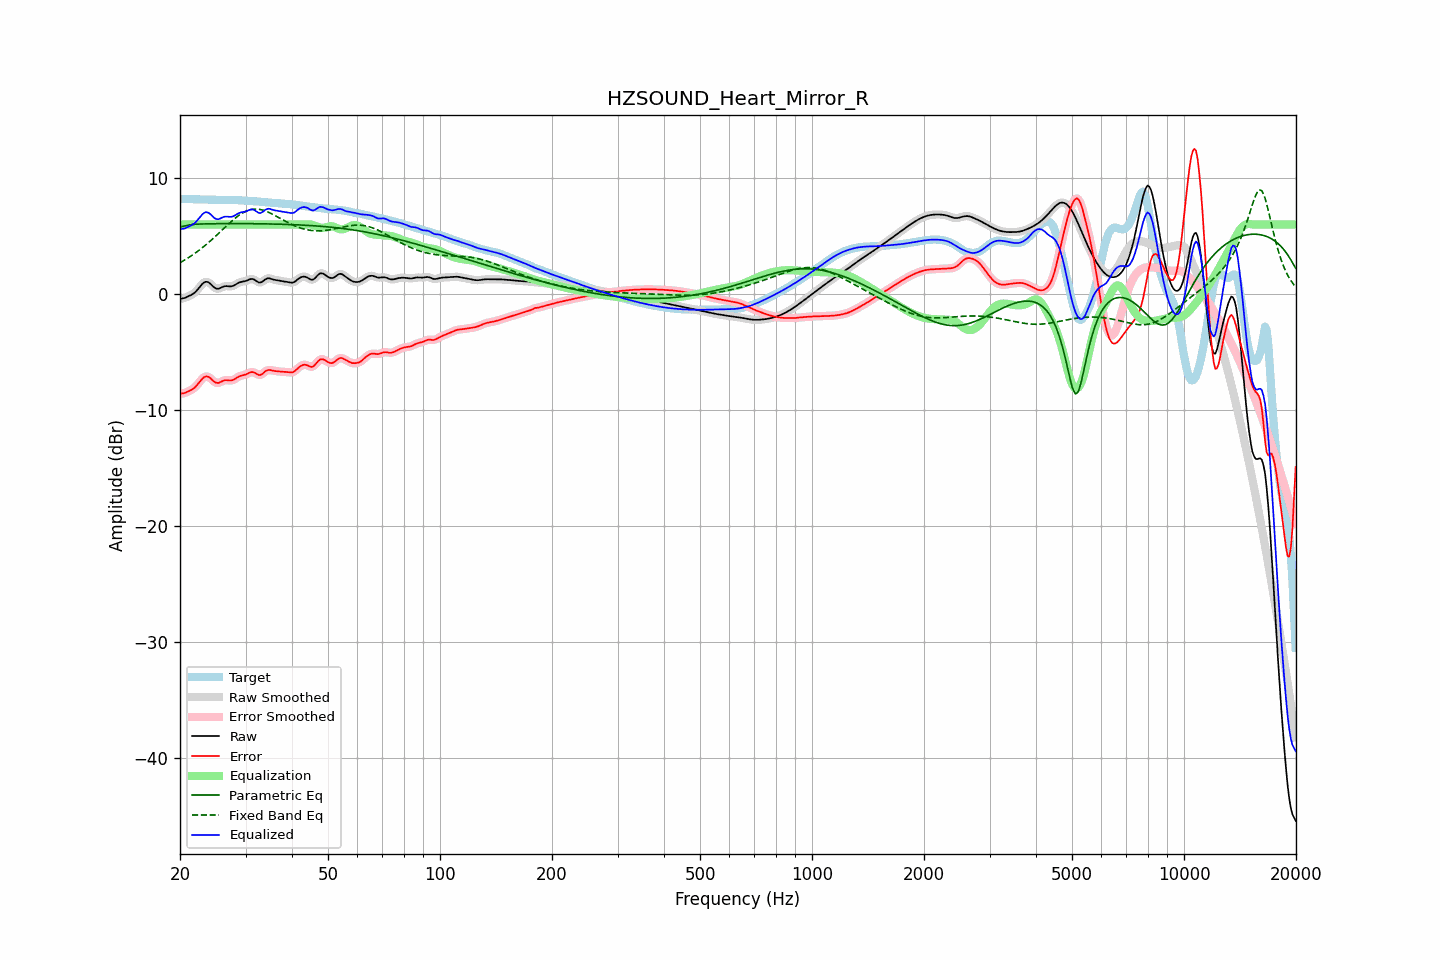

The data file committed next to this chart (first rows):
frequency, raw, error, smoothed, error_smoothed, equalization, parametric_eq, fixed_band_eq, equalized_raw, equalized_smoothed, target
20.00, -0.41, -8.60, -0.41, -8.60, 6.00, 5.79, 2.71, 5.59, 5.59, 8.19
20.20, -0.38, -8.58, -0.39, -8.58, 6.00, 5.82, 2.79, 5.62, 5.61, 8.19
20.40, -0.36, -8.55, -0.36, -8.56, 6.00, 5.86, 2.87, 5.64, 5.64, 8.20
20.61, -0.33, -8.53, -0.32, -8.52, 6.00, 5.89, 2.95, 5.67, 5.68, 8.20
20.81, -0.27, -8.46, -0.27, -8.47, 6.00, 5.93, 3.03, 5.73, 5.73, 8.20
21.02, -0.20, -8.40, -0.21, -8.40, 6.00, 5.95, 3.12, 5.80, 5.79, 8.20
21.23, -0.14, -8.33, -0.14, -8.33, 6.00, 5.98, 3.21, 5.86, 5.86, 8.20
21.44, -0.07, -8.26, -0.07, -8.26, 6.00, 6.00, 3.30, 5.93, 5.93, 8.19
21.66, 0.02, -8.17, 0.01, -8.17, 6.00, 6.01, 3.40, 6.02, 6.01, 8.19
21.87, 0.11, -8.07, 0.12, -8.07, 6.00, 6.02, 3.49, 6.11, 6.12, 8.18
22.09, 0.24, -7.94, 0.25, -7.93, 6.00, 6.03, 3.59, 6.24, 6.25, 8.18
22.31, 0.40, -7.78, 0.40, -7.78, 6.00, 6.04, 3.69, 6.40, 6.40, 8.18
22.54, 0.57, -7.61, 0.57, -7.60, 6.00, 6.05, 3.80, 6.57, 6.57, 8.18
22.76, 0.74, -7.43, 0.74, -7.43, 6.00, 6.05, 3.91, 6.74, 6.74, 8.17
22.99, 0.90, -7.27, 0.89, -7.28, 6.00, 6.05, 4.01, 6.90, 6.89, 8.17
23.22, 1.01, -7.16, 1.01, -7.16, 6.00, 6.06, 4.13, 7.01, 7.01, 8.17
23.45, 1.06, -7.10, 1.06, -7.10, 6.00, 6.06, 4.24, 7.06, 7.06, 8.17
23.69, 1.06, -7.10, 1.06, -7.11, 6.00, 6.06, 4.36, 7.06, 7.06, 8.16
23.92, 0.99, -7.16, 0.99, -7.16, 6.00, 6.07, 4.48, 6.99, 6.99, 8.15
24.16, 0.89, -7.26, 0.88, -7.27, 6.00, 6.07, 4.60, 6.89, 6.88, 8.15
24.40, 0.75, -7.39, 0.75, -7.40, 6.00, 6.07, 4.73, 6.75, 6.75, 8.14
24.65, 0.61, -7.53, 0.62, -7.52, 6.00, 6.07, 4.85, 6.61, 6.62, 8.14
24.89, 0.51, -7.62, 0.52, -7.61, 6.00, 6.08, 4.98, 6.51, 6.52, 8.13
25.14, 0.47, -7.66, 0.47, -7.66, 6.00, 6.08, 5.11, 6.47, 6.47, 8.13
25.39, 0.46, -7.66, 0.47, -7.65, 6.00, 6.08, 5.24, 6.46, 6.47, 8.12
25.65, 0.52, -7.60, 0.52, -7.60, 6.00, 6.08, 5.37, 6.52, 6.52, 8.12
25.91, 0.59, -7.53, 0.59, -7.53, 6.00, 6.08, 5.50, 6.59, 6.59, 8.12
26.16, 0.65, -7.46, 0.65, -7.47, 6.00, 6.08, 5.63, 6.65, 6.65, 8.11
26.43, 0.69, -7.43, 0.68, -7.43, 6.00, 6.08, 5.77, 6.69, 6.68, 8.11
26.69, 0.69, -7.42, 0.69, -7.42, 6.00, 6.08, 5.90, 6.69, 6.69, 8.11
26.96, 0.68, -7.43, 0.68, -7.44, 6.00, 6.09, 6.03, 6.68, 6.68, 8.12
27.23, 0.67, -7.45, 0.67, -7.45, 6.00, 6.09, 6.15, 6.67, 6.67, 8.12
27.50, 0.67, -7.45, 0.68, -7.44, 6.00, 6.09, 6.28, 6.67, 6.68, 8.12
27.77, 0.71, -7.40, 0.72, -7.40, 6.00, 6.09, 6.40, 6.71, 6.72, 8.12
28.05, 0.78, -7.34, 0.78, -7.33, 6.00, 6.09, 6.51, 6.78, 6.78, 8.12
28.33, 0.87, -7.24, 0.86, -7.25, 6.00, 6.09, 6.62, 6.87, 6.86, 8.11
28.62, 0.95, -7.16, 0.94, -7.16, 6.00, 6.09, 6.73, 6.95, 6.94, 8.10
28.90, 1.01, -7.08, 1.01, -7.09, 6.00, 6.09, 6.83, 7.01, 7.01, 8.10
29.19, 1.05, -7.04, 1.05, -7.04, 6.00, 6.09, 6.92, 7.05, 7.05, 8.09
29.48, 1.08, -7.00, 1.08, -7.00, 6.00, 6.08, 7.01, 7.08, 7.08, 8.08
29.78, 1.10, -6.97, 1.10, -6.97, 6.00, 6.08, 7.08, 7.10, 7.10, 8.07
30.08, 1.14, -6.93, 1.14, -6.92, 6.00, 6.08, 7.15, 7.14, 7.14, 8.06
30.38, 1.19, -6.86, 1.20, -6.86, 6.00, 6.08, 7.21, 7.19, 7.20, 8.06
30.68, 1.26, -6.79, 1.26, -6.79, 6.00, 6.08, 7.25, 7.26, 7.26, 8.05
30.99, 1.30, -6.73, 1.30, -6.74, 6.00, 6.08, 7.29, 7.30, 7.30, 8.04
31.30, 1.31, -6.72, 1.30, -6.73, 6.00, 6.08, 7.32, 7.31, 7.30, 8.03
31.61, 1.27, -6.75, 1.26, -6.76, 6.00, 6.08, 7.34, 7.27, 7.26, 8.02
31.93, 1.18, -6.83, 1.18, -6.83, 6.00, 6.08, 7.34, 7.18, 7.18, 8.01
32.24, 1.09, -6.91, 1.09, -6.91, 6.00, 6.07, 7.34, 7.09, 7.09, 8.00
32.57, 1.01, -6.98, 1.02, -6.96, 6.00, 6.07, 7.32, 7.01, 7.02, 7.99
32.89, 1.00, -6.97, 1.01, -6.96, 6.00, 6.07, 7.30, 7.00, 7.01, 7.97
33.22, 1.06, -6.90, 1.06, -6.90, 6.00, 6.07, 7.27, 7.06, 7.06, 7.96
33.55, 1.16, -6.79, 1.16, -6.79, 6.00, 6.06, 7.23, 7.16, 7.16, 7.95
33.89, 1.27, -6.67, 1.26, -6.68, 6.00, 6.06, 7.18, 7.27, 7.26, 7.94
34.23, 1.34, -6.59, 1.33, -6.59, 6.00, 6.06, 7.13, 7.34, 7.33, 7.93
34.57, 1.37, -6.54, 1.36, -6.55, 6.00, 6.06, 7.07, 7.37, 7.36, 7.91
34.92, 1.35, -6.55, 1.35, -6.55, 6.00, 6.05, 7.00, 7.35, 7.35, 7.90
35.27, 1.31, -6.58, 1.31, -6.57, 6.00, 6.05, 6.93, 7.31, 7.31, 7.88
35.62, 1.26, -6.61, 1.27, -6.60, 6.00, 6.05, 6.86, 7.26, 7.27, 7.87
35.97, 1.23, -6.63, 1.23, -6.63, 6.00, 6.04, 6.79, 7.23, 7.23, 7.86
... 635 more rows
